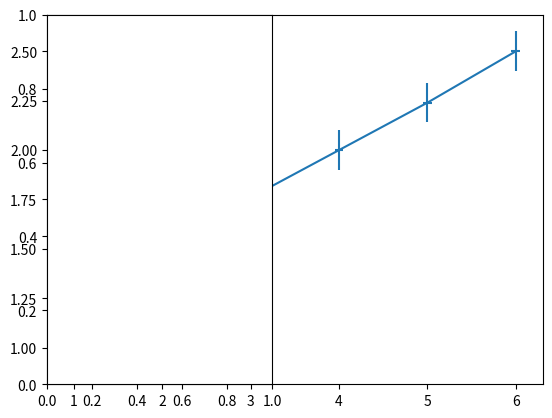

Source code (Python): (Note: this script raises an exception after producing the figure.)
import matplotlib.pyplot as plt
import numpy as np
import matplotlib.pyplot as plt
x = [1, 2, 3, 4, 5, 6]
y = [1, 1.42, 1.76, 2, 2.24, 2.5]
plt.errorbar(x, y, xerr=0.05, yerr=0.1)
p, v = np.polyfit(x,y,deg=1,cov=True)
a= np.arange(1, 5.01, 0.01)
sp = plt.subplot(121)
plt.errorbar(x, y, xerr=max(abs(v[0, 0]), abs(v[1, 0]), abs(v[2, 0])), yerr=max(abs(v[0, 1]), abs(v[1, 1]), abs(v[2, 1])))
m=np.poly1d(p)
plt.plot(a, m(a))
plt.plot(p,v)
plt.grid()
plt.show()